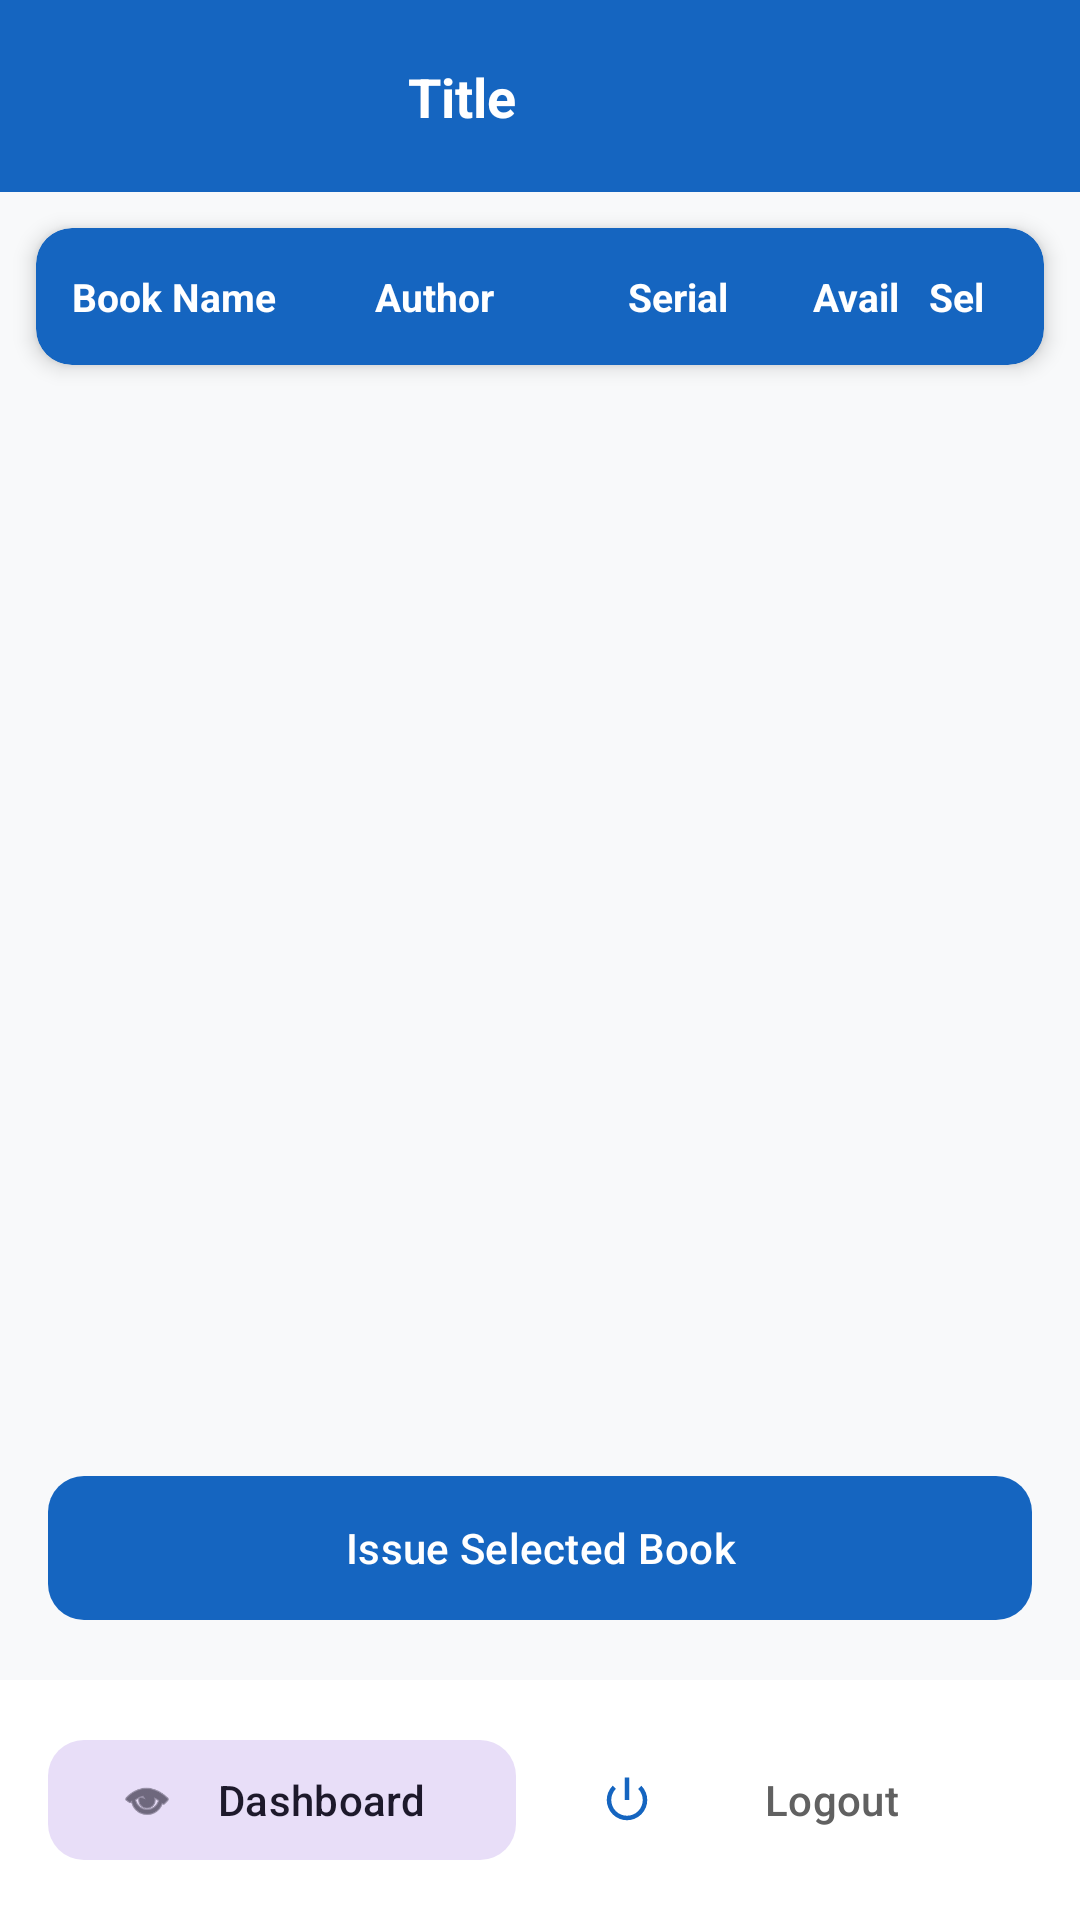

Android layout source for this screen:
<!-- AndroidManifest.xml: application theme Theme.LibraryManagement -->
<!-- res/layout/activity_search_results.xml -->
<?xml version="1.0" encoding="utf-8"?>
<androidx.constraintlayout.widget.ConstraintLayout xmlns:android="http://schemas.android.com/apk/res/android"
    xmlns:app="http://schemas.android.com/apk/res-auto"
    android:layout_width="match_parent"
    android:layout_height="match_parent"
    android:background="#F8F9FA">

    <include
        android:id="@+id/include_toolbar"
        layout="@layout/toolbar_layout" />

    <com.google.android.material.card.MaterialCardView
        android:id="@+id/layout_header_card"
        android:layout_width="match_parent"
        android:layout_height="wrap_content"
        android:layout_marginHorizontal="12dp"
        android:layout_marginTop="12dp"
        app:cardBackgroundColor="@color/colorPrimary"
        app:cardCornerRadius="12dp"
        app:cardElevation="4dp"
        app:layout_constraintTop_toBottomOf="@id/include_toolbar"
        app:strokeWidth="0dp">

        <LinearLayout
            android:id="@+id/layout_header"
            android:layout_width="match_parent"
            android:layout_height="wrap_content"
            android:orientation="horizontal"
            android:paddingVertical="14dp"
            android:paddingHorizontal="12dp">

            <TextView
                android:layout_width="0dp"
                android:layout_height="wrap_content"
                android:layout_weight="1.2"
                android:text="Book Name"
                android:textColor="@color/white"
                android:textSize="13sp"
                android:textStyle="bold" />

            <TextView
                android:layout_width="0dp"
                android:layout_height="wrap_content"
                android:layout_weight="1"
                android:text="Author"
                android:textColor="@color/white"
                android:textSize="13sp"
                android:textStyle="bold" />

            <TextView
                android:layout_width="0dp"
                android:layout_height="wrap_content"
                android:layout_weight="0.7"
                android:text="Serial"
                android:textColor="@color/white"
                android:textSize="13sp"
                android:textStyle="bold" />

            <TextView
                android:layout_width="0dp"
                android:layout_height="wrap_content"
                android:layout_weight="0.4"
                android:gravity="center"
                android:text="Avail"
                android:textColor="@color/white"
                android:textSize="13sp"
                android:textStyle="bold" />

            <TextView
                android:layout_width="0dp"
                android:layout_height="wrap_content"
                android:layout_weight="0.4"
                android:gravity="center"
                android:text="Sel"
                android:textColor="@color/white"
                android:textSize="13sp"
                android:textStyle="bold" />
        </LinearLayout>
    </com.google.android.material.card.MaterialCardView>

    <androidx.recyclerview.widget.RecyclerView
        android:id="@+id/rv_search_results"
        android:layout_width="match_parent"
        android:layout_height="0dp"
        android:clipToPadding="false"
        android:paddingHorizontal="12dp"
        android:paddingTop="8dp"
        android:paddingBottom="16dp"
        app:layout_constraintBottom_toTopOf="@id/btn_issue_book"
        app:layout_constraintTop_toBottomOf="@id/layout_header_card" />

    <LinearLayout
        android:id="@+id/tv_no_records"
        android:layout_width="wrap_content"
        android:layout_height="wrap_content"
        android:gravity="center"
        android:orientation="vertical"
        android:visibility="gone"
        app:layout_constraintBottom_toBottomOf="parent"
        app:layout_constraintEnd_toEndOf="parent"
        app:layout_constraintStart_toStartOf="parent"
        app:layout_constraintTop_toTopOf="parent">

        <ImageView
            android:layout_width="64dp"
            android:layout_height="64dp"
            android:alpha="0.3"
            android:src="@android:drawable/ic_menu_search" />

        <TextView
            android:layout_width="wrap_content"
            android:layout_height="wrap_content"
            android:layout_marginTop="8dp"
            android:text="No records found"
            android:textColor="#9E9E9E" />
    </LinearLayout>

    <TextView
        android:id="@+id/tv_error"
        android:layout_width="wrap_content"
        android:layout_height="wrap_content"
        android:layout_marginHorizontal="16dp"
        android:layout_marginBottom="8dp"
        android:text="@string/err_select_book"
        android:textColor="#D32F2F"
        android:textSize="12sp"
        android:visibility="gone"
        app:layout_constraintBottom_toTopOf="@id/btn_issue_book"
        app:layout_constraintStart_toStartOf="parent" />

    <com.google.android.material.button.MaterialButton
        android:id="@+id/btn_issue_book"
        style="@style/Widget.Material3.Button"
        android:layout_width="match_parent"
        android:layout_height="56dp"
        android:layout_margin="16dp"
        android:text="Issue Selected Book"
        app:cornerRadius="12dp"
        app:layout_constraintBottom_toTopOf="@id/layout_bottom_buttons" />

    <LinearLayout
        android:id="@+id/layout_bottom_buttons"
        android:layout_width="match_parent"
        android:layout_height="wrap_content"
        android:background="@color/white"
        android:orientation="horizontal"
        android:padding="16dp"
        app:layout_constraintBottom_toBottomOf="parent">

        <com.google.android.material.button.MaterialButton
            android:id="@+id/btn_home"
            style="@style/Widget.Material3.Button.TonalButton"
            android:layout_width="0dp"
            android:layout_height="wrap_content"
            android:layout_marginEnd="8dp"
            android:layout_weight="1"
            android:text="Dashboard"
            app:cornerRadius="12dp"
            app:icon="@android:drawable/ic_menu_view" />

        <com.google.android.material.button.MaterialButton
            android:id="@+id/btn_logout"
            style="@style/Widget.Material3.Button.TextButton"
            android:layout_width="0dp"
            android:layout_height="wrap_content"
            android:layout_marginStart="8dp"
            android:layout_weight="1"
            android:text="Logout"
            android:textColor="#616161"
            app:icon="@android:drawable/ic_lock_power_off" />
    </LinearLayout>

    <ProgressBar
        android:id="@+id/progress_bar"
        android:layout_width="wrap_content"
        android:layout_height="wrap_content"
        android:elevation="10dp"
        android:visibility="gone"
        app:layout_constraintBottom_toBottomOf="parent"
        app:layout_constraintEnd_toEndOf="parent"
        app:layout_constraintStart_toStartOf="parent"
        app:layout_constraintTop_toTopOf="parent" />

</androidx.constraintlayout.widget.ConstraintLayout>
<!-- res/layout/toolbar_layout.xml (included above) -->
<?xml version="1.0" encoding="utf-8"?>
<com.google.android.material.appbar.MaterialToolbar xmlns:android="http://schemas.android.com/apk/res/android"
    xmlns:app="http://schemas.android.com/apk/res-auto"
    android:id="@+id/toolbar"
    android:layout_width="match_parent"
    android:layout_height="?attr/actionBarSize"
    android:background="@color/colorPrimary"
    android:elevation="4dp"
    app:contentInsetStart="0dp">

    <androidx.constraintlayout.widget.ConstraintLayout
        android:layout_width="match_parent"
        android:layout_height="match_parent">

        <ImageButton
            android:id="@+id/btn_back"
            android:layout_width="48dp"
            android:layout_height="48dp"
            android:layout_marginStart="4dp"
            android:background="?attr/selectableItemBackgroundBorderless"
            android:contentDescription="Back"
            android:padding="12dp"
            android:src="@drawable/ic_back_white"
            android:visibility="gone"
            app:layout_constraintBottom_toBottomOf="parent"
            app:layout_constraintStart_toStartOf="parent"
            app:layout_constraintTop_toTopOf="parent" />

        <TextView
            android:id="@+id/toolbar_title"
            android:layout_width="0dp"
            android:layout_height="wrap_content"
            android:layout_marginHorizontal="16dp"
            android:gravity="center"
            android:text="Title"
            android:textColor="@color/white"
            android:textSize="18sp"
            android:textStyle="bold"
            app:layout_constraintBottom_toBottomOf="parent"
            app:layout_constraintEnd_toStartOf="@+id/btn_toolbar_home"
            app:layout_constraintStart_toEndOf="@+id/btn_back"
            app:layout_constraintTop_toTopOf="parent" />

        <ImageButton
            android:id="@+id/btn_toolbar_home"
            android:layout_width="48dp"
            android:layout_height="48dp"
            android:layout_marginEnd="4dp"
            android:background="?attr/selectableItemBackgroundBorderless"
            android:contentDescription="Home"
            android:padding="12dp"
            android:src="@drawable/ic_home_white"
            app:layout_constraintBottom_toBottomOf="parent"
            app:layout_constraintEnd_toEndOf="parent"
            app:layout_constraintTop_toTopOf="parent" />

    </androidx.constraintlayout.widget.ConstraintLayout>

</com.google.android.material.appbar.MaterialToolbar>
<!-- resources referenced by this layout -->
<resources>
  <color name="colorPrimary">#1565C0</color>
  <color name="white">#FFFFFFFF</color>
  <string name="err_select_book">Please select a book to issue</string>
  <style name="Theme.LibraryManagement" parent="Theme.Material3.Light.NoActionBar">
          
          <item name="colorPrimary">@color/colorPrimary</item>
          <item name="colorPrimaryVariant">@color/colorPrimaryDark</item>
          <item name="colorOnPrimary">@color/colorButtonText</item>
          
          <item name="colorSecondary">@color/colorAccent</item>
          <item name="colorSecondaryVariant">@color/colorAccent</item>
          <item name="colorOnSecondary">@color/black</item>
          
          <item name="android:statusBarColor">@color/colorPrimaryDark</item>
          
      </style>
  <color name="colorPrimaryDark">#003c8f</color>
  <color name="colorButtonText">#FFFFFF</color>
  <color name="colorAccent">#FF6F00</color>
  <color name="black">#FF000000</color>
</resources>
